5-way image classification set "car_classification_data" from GitHub (wasimakramchowdhry/Car-make-model-year); label vocabulary: Hyundai Solaris I 2014-2017, Kia Rio II 2009-2011, Lada Xray Cross I 2015-2021, Toyota Camry VI 2006-2009, Toyota Camry VI 2009-2011.

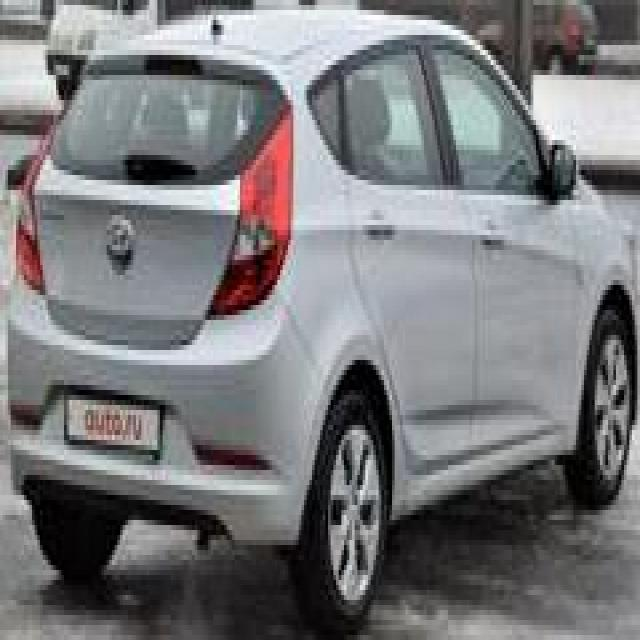
Label: Hyundai Solaris I 2014-2017

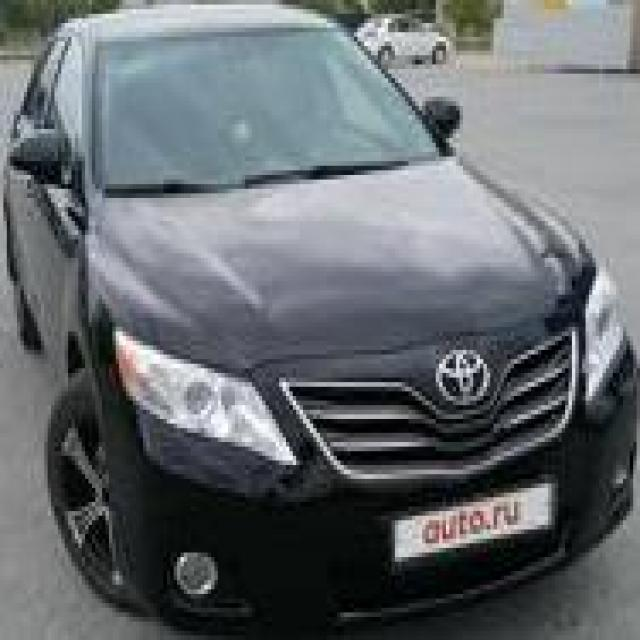
Label: Toyota Camry VI 2009-2011

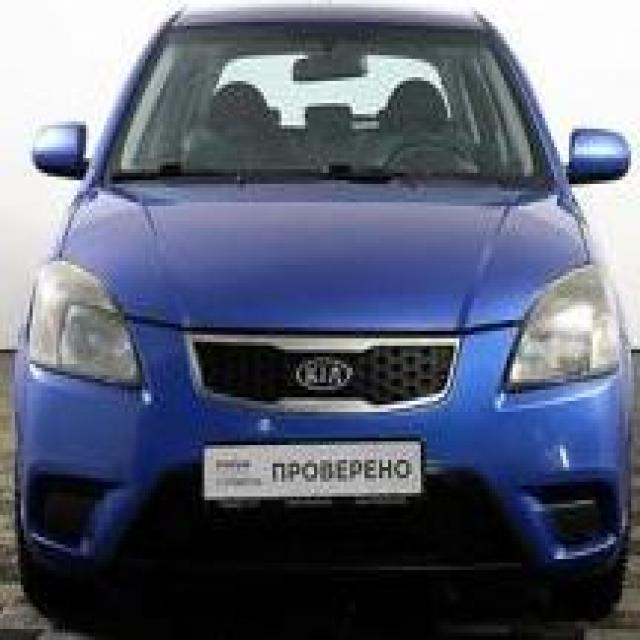
Label: Kia Rio II 2009-2011

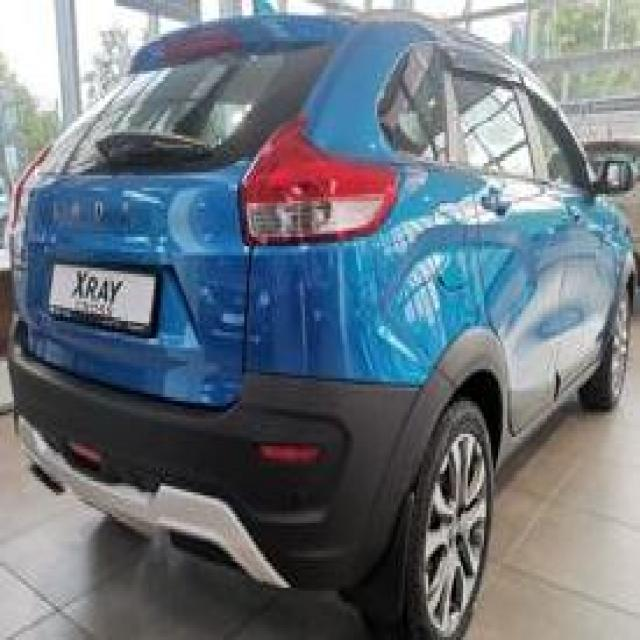
Label: Lada Xray Cross I 2015-2021

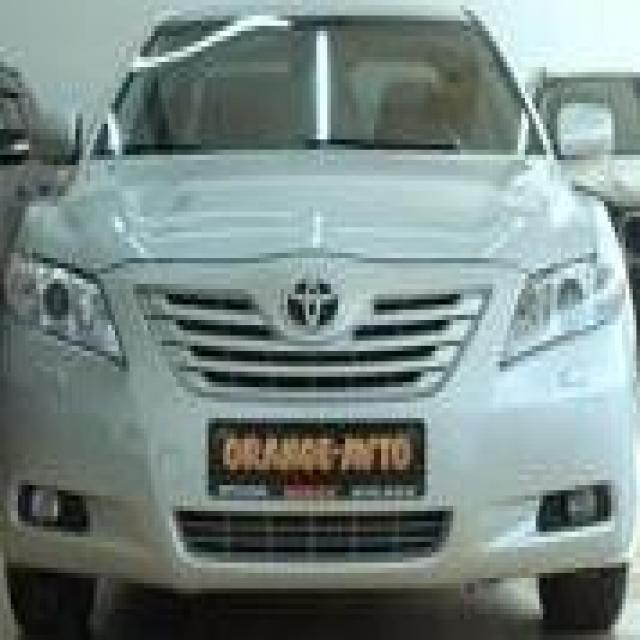
Label: Toyota Camry VI 2006-2009

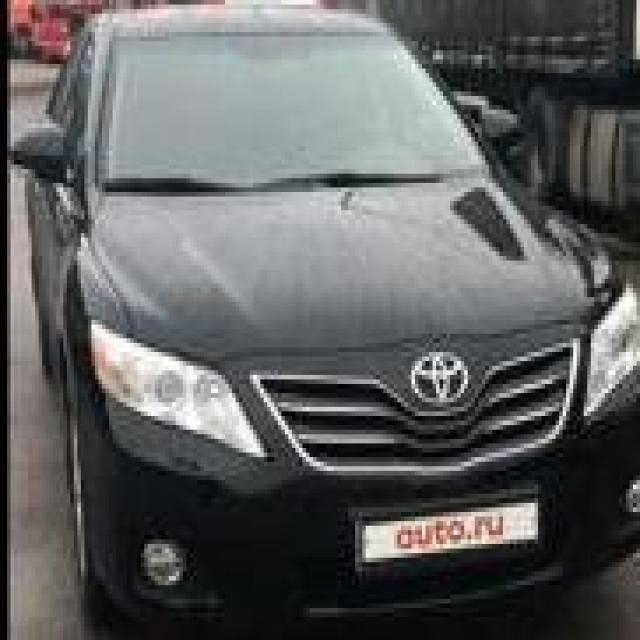
Label: Toyota Camry VI 2009-2011
